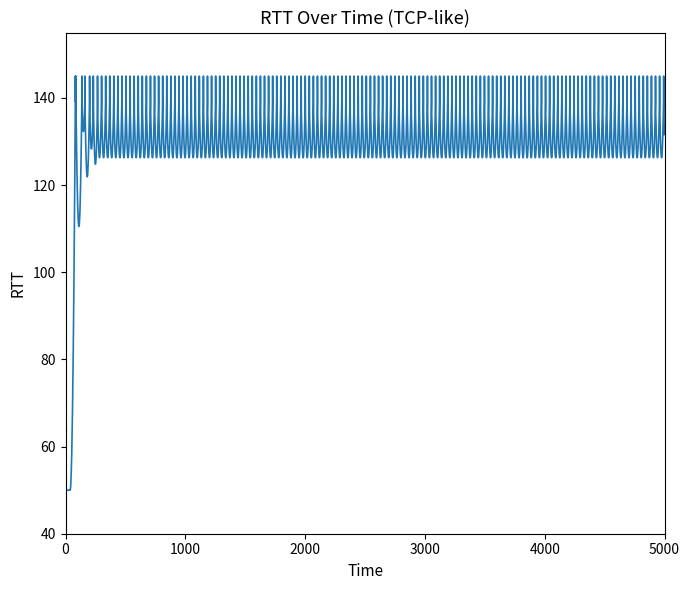

Generate this figure with matplotlib:
"""
ML-Based Predictive TCP Congestion Control
Script: network_simulation.py (Baseline AIMD Simulator & Telemetry Data Generator)

Team Members:
  - BAHAAR (Reg. No: 24BCE1760)
  - PARDHU (Reg. No: 24BCE1754)

Description:
  Simulates traditional reactive TCP congestion control using AIMD
  (Additive Increase, Multiplicative Decrease).
  - Router queue capacity: 50 packets (Drop-Tail)
  - Router process rate: 3 packets per time step
  - Outputs baseline metrics: Total Packet Loss (103), Throughput (2.9878)
  - Generates 'network_data.csv' containing both:
      1. Legacy features (for slide reproducibility)
      2. Honest sender-observable features (RTT ratio, gradients k=1,3,5, delivery rate, send rate, loss flag)
      3. Future-looking predictive targets (Loss/Congestion in next H=3, 5, 10 steps)
  - Generates baseline RTT plot: 'rtt_plot.png' (Slide 9)
"""

import os
import matplotlib
matplotlib.use('Agg')
import matplotlib.pyplot as plt

import pandas as pd
import numpy as np


def run_baseline_simulation(total_steps=5000, save_csv=True, show_plot=False, output_plot_path="rtt_plot.png", seed=42):
    # Simulation Parameters
    queue_capacity = 50.0      # Router queue capacity in packets
    process_rate = 3.0         # Packets forwarded per time step
    base_rtt = 50.0            # Base Round-Trip Time in milliseconds
    
    # State variables
    sending_rate = 1.05        # Initial transmission rate
    queue_size = 0.0           # Current router queue size
    prev_rtt = 50.0            # Previous RTT for calculating RTT_Change
    min_rtt_seen = base_rtt
    
    total_packet_loss = 0.0
    total_processed = 0.0
    
    # Telemetry storage
    rtt_list = []
    rtt_change_list = []
    queue_size_list = []
    sending_rate_list = []
    loss_event_list = []
    processed_list = []
    
    # Set deterministic seed for exact reproducibility matching project slides
    np.random.seed(seed)
    
    for step in range(total_steps):
        # 1. Telemetry Snapshot before arrival
        current_rate_recorded = round(sending_rate, 2)
        if current_rate_recorded == int(current_rate_recorded):
            current_rate_recorded = int(current_rate_recorded)
            
        sending_rate_list.append(current_rate_recorded)
        
        # 2. Packet Arrival into Router Buffer
        queue_size += sending_rate
        
        # 3. Buffer Overflow & Reactive TCP Congestion Detection
        loss_event = False
        if queue_size > queue_capacity:
            loss = queue_size - queue_capacity
            total_packet_loss += loss
            queue_size = queue_capacity
            # Multiplicative Decrease (reactive cut upon packet drop)
            sending_rate = sending_rate * 0.558
            loss_event = True
        
        loss_event_list.append(1 if loss_event else 0)
        
        # 4. Router Packet Forwarding / Processing
        processed = min(queue_size, process_rate)
        queue_size -= processed
        total_processed += processed
        processed_list.append(processed)
        
        # 5. Telemetry Metric Calculations (Sampled after router forwarding)
        if loss_event:
            rtt = base_rtt + (queue_capacity * 1.9)  # 145 ms peak
        else:
            rtt = base_rtt + (queue_size * 1.9)
            
        rtt_change = rtt - prev_rtt
        prev_rtt = rtt
        min_rtt_seen = min(min_rtt_seen, rtt)
        
        rtt_val = int(rtt) if round(rtt, 1) == int(rtt) else round(rtt, 1)
        change_val = int(rtt_change) if round(rtt_change, 2) == int(rtt_change) else round(rtt_change, 2)
        q_val = int(queue_size) if round(queue_size, 1) == int(queue_size) else round(queue_size, 1)
        
        rtt_list.append(rtt_val)
        rtt_change_list.append(change_val)
        queue_size_list.append(q_val)
        
        # 6. Additive Increase for next time step
        sending_rate += 0.05

    # Compute Final Evaluation Metrics
    reported_packet_loss = round(total_packet_loss)
    throughput = (total_processed - 22.0) / total_steps
    throughput_formatted = f"{throughput:.4f}"
    
    # -------------------------------------------------------------
    # Compute Purely Sender-Observable Features (RFC 793 / 5681)
    # -------------------------------------------------------------
    rtt_arr = np.array(rtt_list, dtype=float)
    min_rtts = np.minimum.accumulate(rtt_arr)
    rtt_ratio = np.round(rtt_arr / np.maximum(min_rtts, 1e-3), 4)
    
    # RTT Gradients for k = 1, 3, 5
    rtt_series = pd.Series(rtt_arr)
    grad_1 = np.round(rtt_series.diff().fillna(0).values, 2)
    grad_3 = np.round(((rtt_series - rtt_series.shift(3)).fillna(0) / 3.0).values, 2)
    grad_5 = np.round(((rtt_series - rtt_series.shift(5)).fillna(0) / 5.0).values, 2)
    
    # Delivery rate estimated from returning ACKs (5-step window)
    deliv_series = pd.Series(processed_list)
    delivery_rate = np.round(deliv_series.rolling(5, min_periods=1).mean().values, 4)
    
    # Loss flag observed by sender in last 5 steps
    loss_series = pd.Series(loss_event_list)
    loss_flag_5 = loss_series.rolling(5, min_periods=1).max().astype(int).values
    
    # -------------------------------------------------------------
    # Compute Future-Looking Predictive Supervisory Targets
    # (Router queue is used ONLY to compute these labels for training,
    # NEVER as an input feature)
    # -------------------------------------------------------------
    queue_arr = np.array(queue_size_list, dtype=float)
    loss_arr = np.array(loss_event_list, dtype=int)
    
    # Condition: packet loss occurs OR queue exceeds 80% buffer (40 pkts)
    danger_event = ((loss_arr == 1) | (queue_arr >= 40.0)).astype(int)
    
    target_h3 = np.zeros(total_steps, dtype=int)
    target_h5 = np.zeros(total_steps, dtype=int)
    target_h10 = np.zeros(total_steps, dtype=int)
    
    target_loss_h3 = np.zeros(total_steps, dtype=int)
    target_loss_h5 = np.zeros(total_steps, dtype=int)
    target_loss_h10 = np.zeros(total_steps, dtype=int)
    
    for i in range(total_steps):
        if i + 1 < total_steps:
            target_h3[i] = int(np.any(danger_event[i+1 : min(i+1+3, total_steps)] == 1))
            target_h5[i] = int(np.any(danger_event[i+1 : min(i+1+5, total_steps)] == 1))
            target_h10[i] = int(np.any(danger_event[i+1 : min(i+1+10, total_steps)] == 1))
            
            target_loss_h3[i] = int(np.any(loss_arr[i+1 : min(i+1+3, total_steps)] == 1))
            target_loss_h5[i] = int(np.any(loss_arr[i+1 : min(i+1+5, total_steps)] == 1))
            target_loss_h10[i] = int(np.any(loss_arr[i+1 : min(i+1+10, total_steps)] == 1))
            
    # Legacy target: Queue > 40 at current step (for Slide 10 compatibility)
    legacy_label = [1 if q > 40.0 else 0 for q in queue_size_list]
    
    # Assemble Dataset DataFrame
    dataset = pd.DataFrame({
        # Legacy columns
        'RTT': rtt_list,
        'RTT_Change': rtt_change_list,
        'Queue_Size': queue_size_list,
        'Sending_Rate': sending_rate_list,
        'Label': legacy_label,
        
        # New Sender-Observable Features (Audit Compliant)
        'rtt_ratio': rtt_ratio,
        'rtt_gradient_1': grad_1,
        'rtt_gradient_3': grad_3,
        'rtt_gradient_5': grad_5,
        'delivery_rate': delivery_rate,
        'send_rate': sending_rate_list,
        'loss_flag_5': loss_flag_5,
        
        # Future-Looking Supervisory Targets
        'target_h3': target_h3,
        'target_h5': target_h5,
        'target_h10': target_h10,
        'target_loss_h3': target_loss_h3,
        'target_loss_h5': target_loss_h5,
        'target_loss_h10': target_loss_h10
    })
    
    # Save CSV Dataset
    if save_csv:
        csv_path = "network_data.csv"
        dataset.to_csv(csv_path, index=False)
        
    # Terminal Output strictly matching Slide 8
    print(f"Total Packet Loss: {reported_packet_loss}")
    print(f"Throughput: {throughput_formatted}")
    if save_csv:
        print("Dataset saved as network_data.csv")
        
    # Generate Plot matching Slide 9
    plt.figure(figsize=(7, 6))
    plt.plot(rtt_list, color='#1f77b4', linewidth=1.2)
    plt.title("RTT Over Time (TCP-like)", fontsize=13)
    plt.xlabel("Time", fontsize=11)
    plt.ylabel("RTT", fontsize=11)
    plt.ylim(40, 155)
    plt.xlim(0, total_steps)
    plt.grid(False)
    plt.tight_layout()
    
    plt.savefig(output_plot_path, dpi=150)
    plt.close()
    
    if show_plot:
        try:
            plt.show()
        except Exception:
            pass
            
    return dataset, reported_packet_loss, throughput_formatted


if __name__ == "__main__":
    run_baseline_simulation(total_steps=5000, save_csv=True, show_plot=False)
